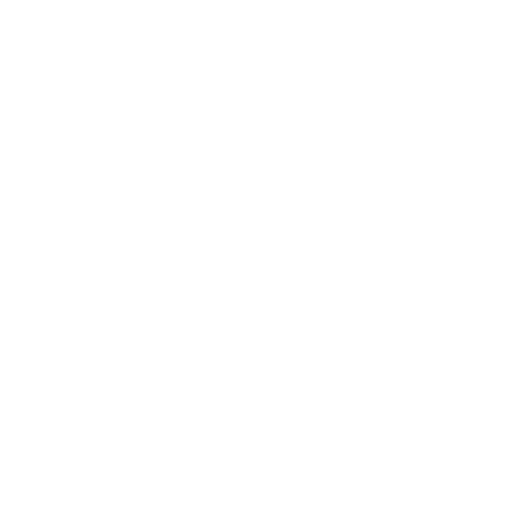
t = 0.00 s
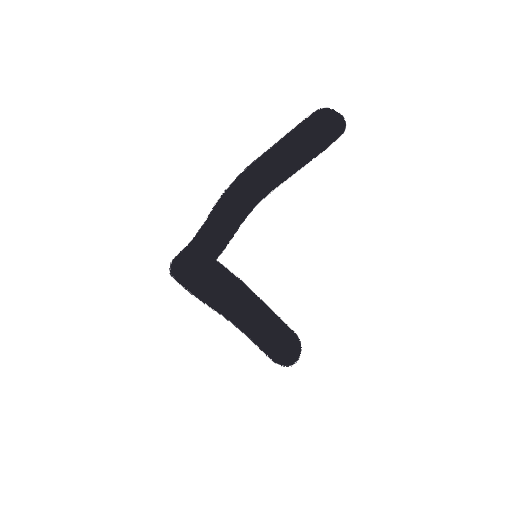
t = 0.17 s
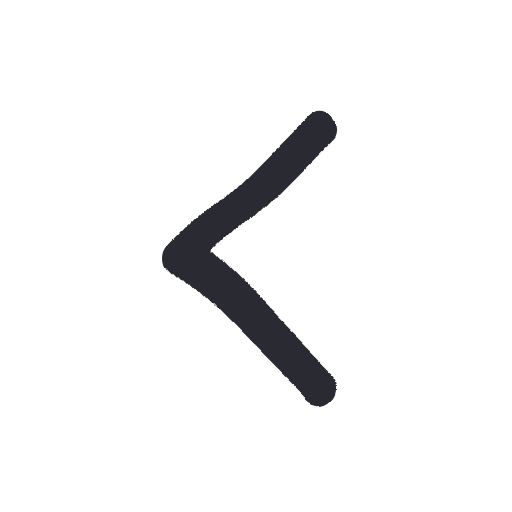
t = 0.34 s
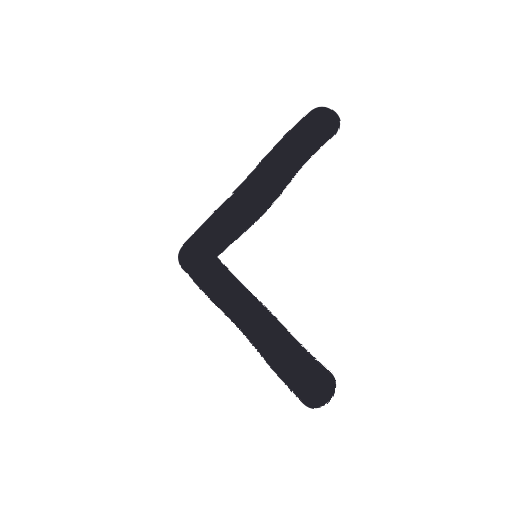
t = 0.52 s
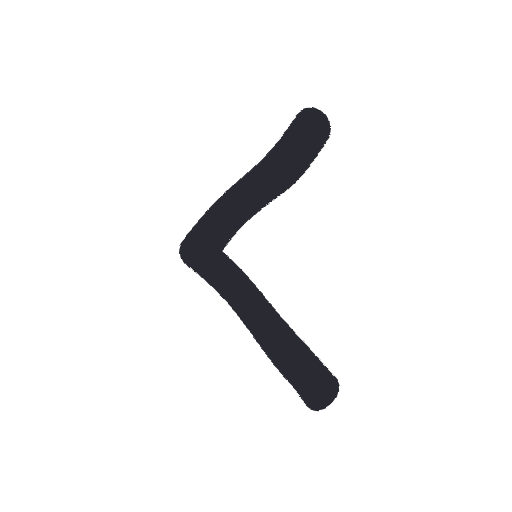
t = 0.69 s
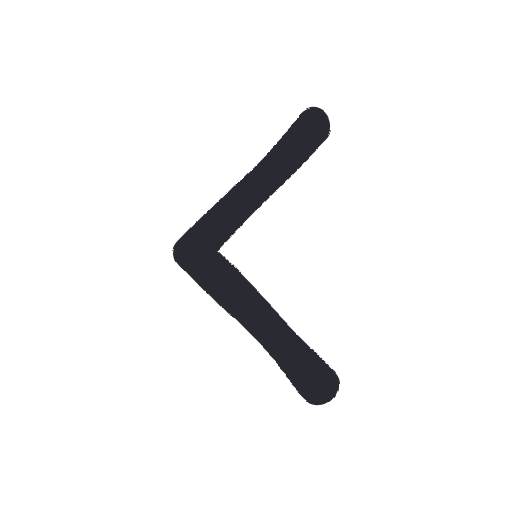
t = 0.86 s

The animated SVG that drew these frames (rendered in a browser with its animation timeline set to each time). Animation: 1 SMIL element (animate=1), 1 CSS @keyframes rule; one cycle of 0.86 s, repeats indefinitely.

<svg xmlns="http://www.w3.org/2000/svg" width="96" height="96" viewBox="0 0 48 48">
  <style>
    path {
      fill: none; stroke: #2b2a33; stroke-width: 3.4;
      stroke-linecap: round; stroke-linejoin: round;
      animation-name: draw;
      animation-timing-function: cubic-bezier(.65,.05,.36,1);
      animation-fill-mode: backwards;
    }
    /* drawn is the resting state; the animation hides the ink and puts it
       back, so a still render shows the finished icon, not nothing */
    @keyframes draw {
      /* hidden only in the from-frame: fill-mode backwards makes that cover the
         delay, so a staggered row never sits showing the dot a round line-cap
         paints at dashoffset 1 */
      from { stroke-dasharray: 1; stroke-dashoffset: 1; visibility: hidden }
      1% { visibility: visible }
      to { stroke-dasharray: 1; stroke-dashoffset: 0 }
    }
    @media (prefers-reduced-motion: reduce) { path { animation: none } }
  </style>
  <filter id="boil" x="-30%" y="-30%" width="160%" height="160%">
    <feTurbulence type="fractalNoise" baseFrequency="0.055" numOctaves="2" seed="1" result="noise">
      <animate attributeName="seed" values="1;2;3;4;5;6" dur="0.86s" repeatCount="indefinite" calcMode="discrete"/>
    </feTurbulence>
    <feDisplacementMap in="SourceGraphic" in2="noise" scale="4" xChannelSelector="R" yChannelSelector="G"/>
  </filter>
  <g filter="url(#boil)">
    <rect width="48" height="48" fill="none"/>
    <path pathLength="1" style="animation-duration:0.26s;animation-delay:0.00s" d="M 30 12 C 26 16, 22 20, 18.2 24 C 22 28, 26 32, 30 36"/>
  </g>
</svg>
